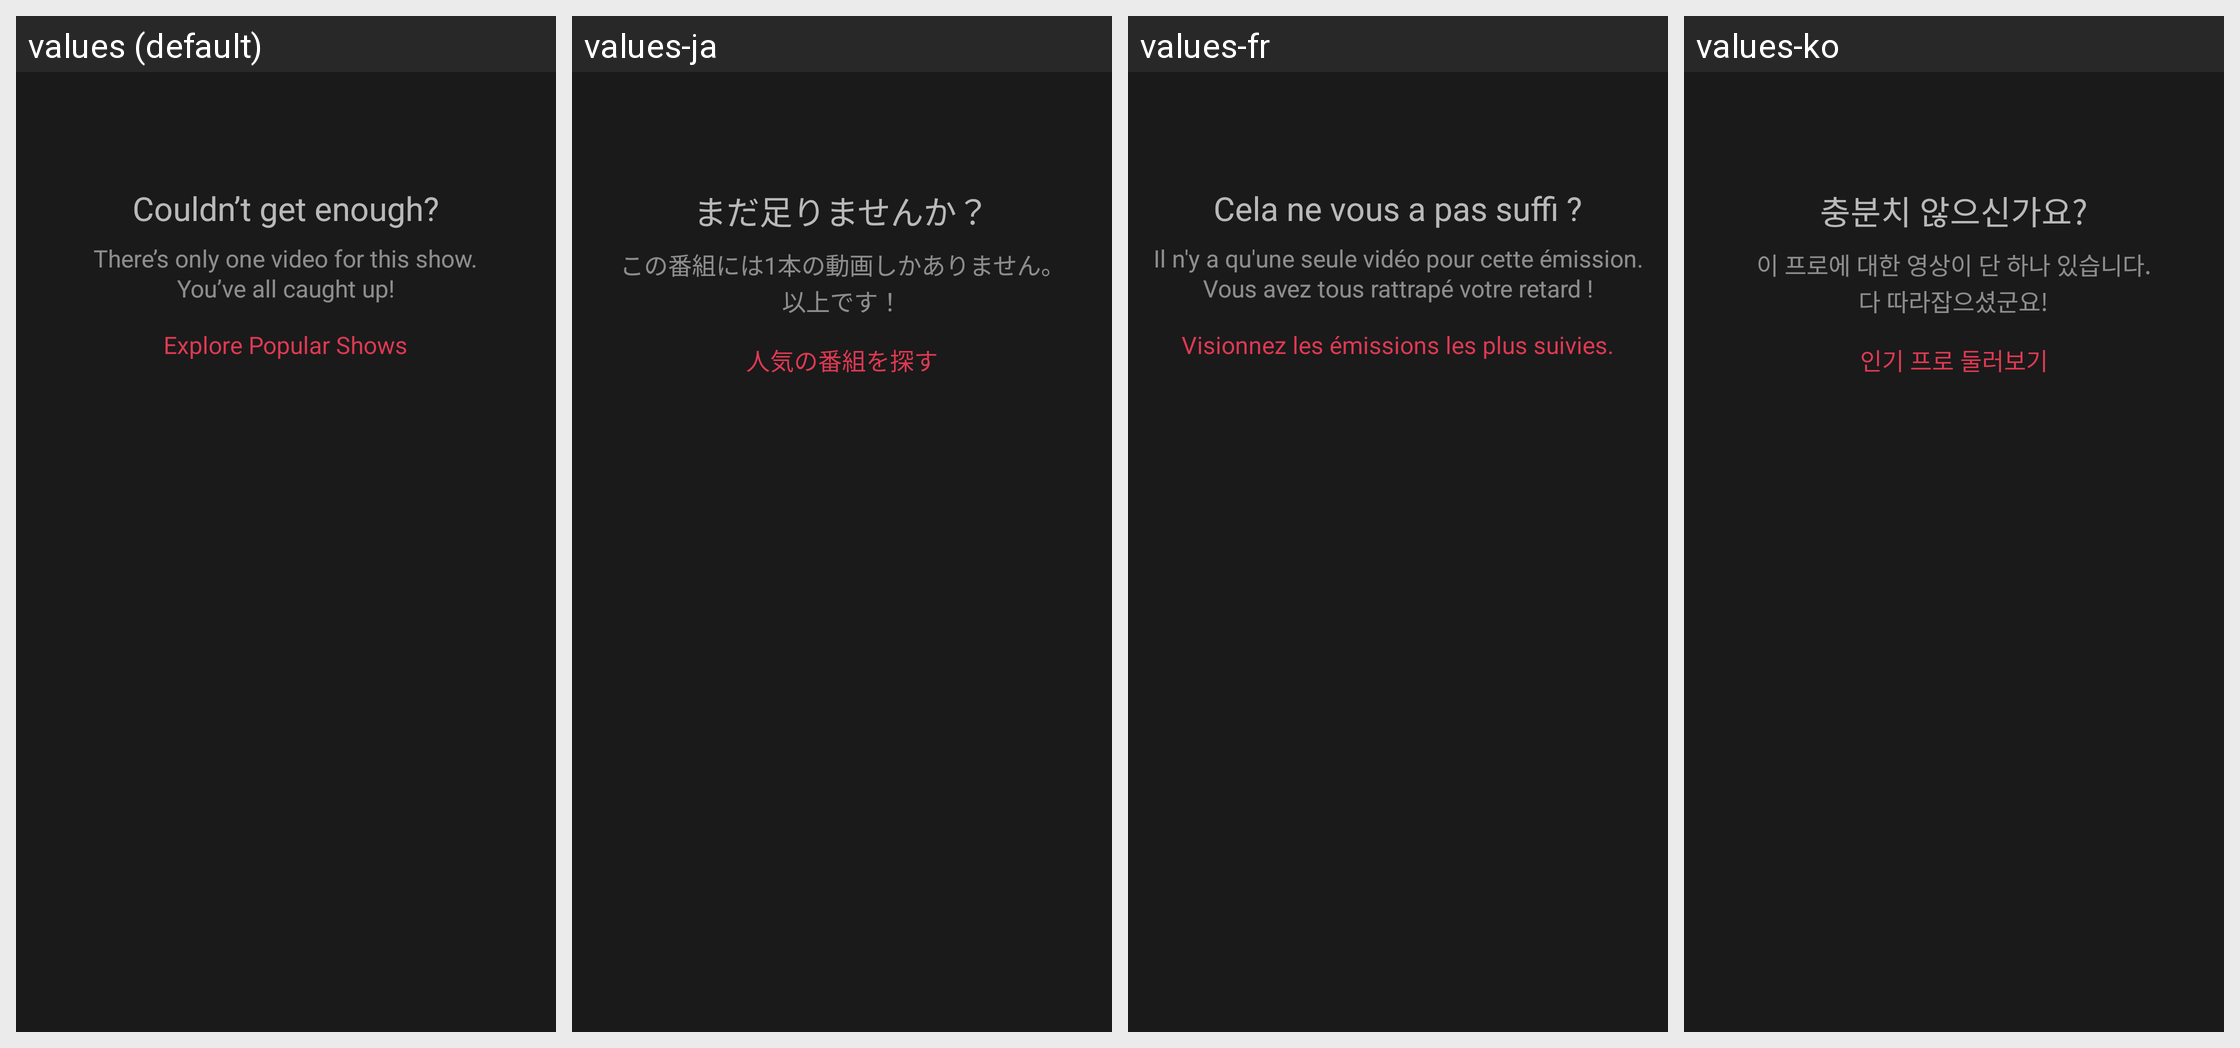

Locale-by-locale string values for the Android screen shown in this grid:
Android screen res/layout/view_empty_video_list.xml rendered under 4 locales, left to right: values (default), values-ja, values-fr, values-ko. Device: Nexus 5 (rendered at 1080×1920; each locale shown at half size, 540×960, under a caption strip naming it); theme VikiTheme.
Other locales in the repository, not shown: values-de, values-es, values-it, values-pt, values-zh, values-zh-rCN, values-zh-rTW.
Strings drawn on this screen, with the default value and each locale's value (text and hints the layout hard-codes, and strings that could not be matched under every locale, appear in the picture but are not listed):

episode_empty_head
  values: Couldn’t get enough?
  values-ja: まだ足りませんか？
  values-fr: Cela ne vous a pas suffi ?
  values-ko: 충분치 않으신가요?

episode_empty_desc
  values: There’s only one video for this show.
      You’ve all caught up!
  values-ja: この番組には1本の動画しかありません。
      以上です！
  values-fr: Il n'y a qu'une seule vidéo pour cette émission. Vous avez tous rattrapé votre retard !
  values-ko: 이 프로에 대한 영상이 단 하나 있습니다.
      다 따라잡으셨군요!

episode_empty_button
  values: Explore Popular Shows
  values-ja: 人気の番組を探す
  values-fr: Visionnez les émissions les plus suivies.
  values-ko: 인기 프로 둘러보기
